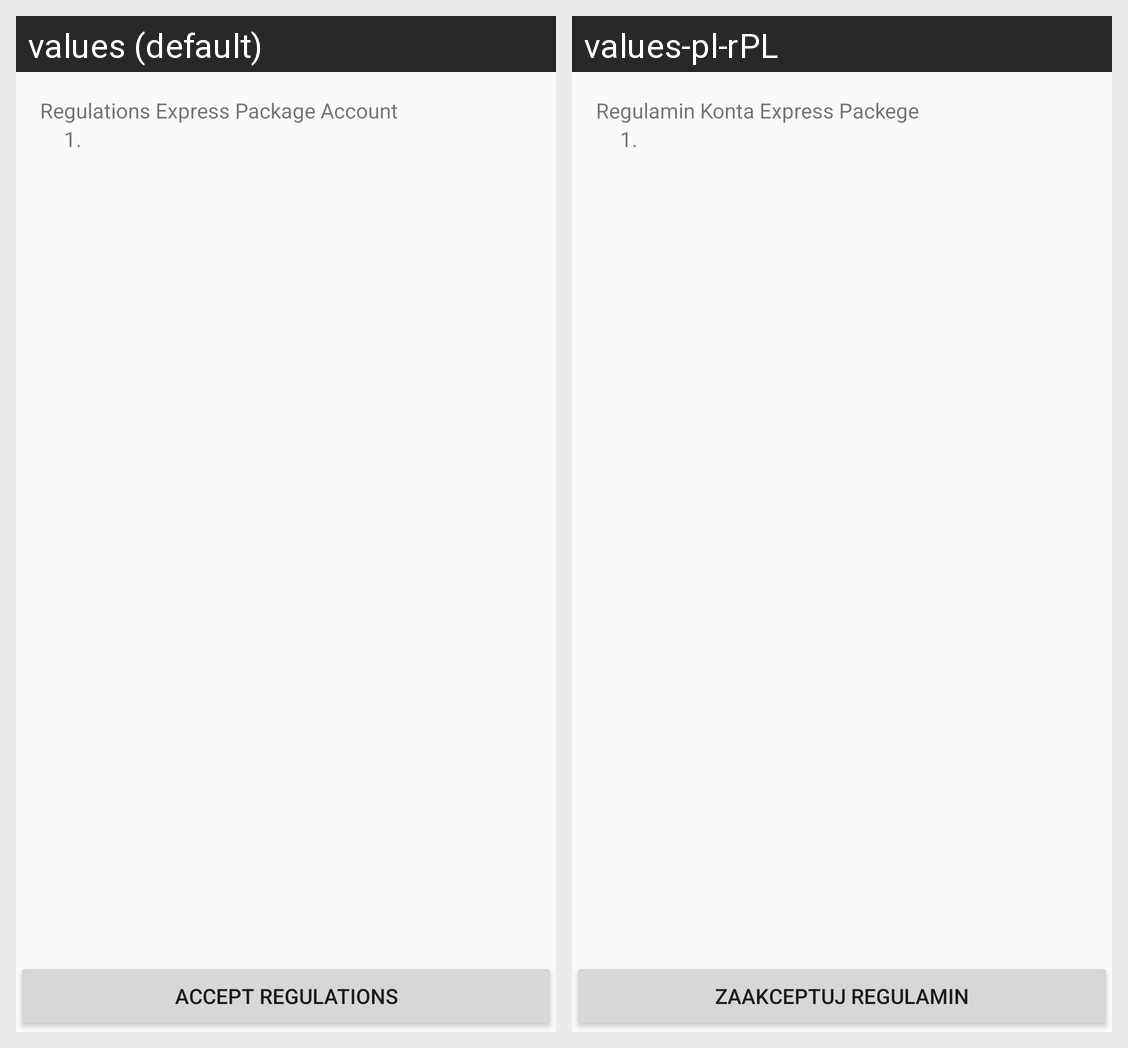

This grid shows one Android layout under two languages. Give, for every string resource on the screen, its name, the default text and each shown locale's text.
Android screen res/layout/activity_regulations.xml rendered under 2 locales, left to right: values (default), values-pl-rPL. Device: Nexus 5 (rendered at 1080×1920; each locale shown at half size, 540×960, under a caption strip naming it); theme AppTheme.
Strings drawn on this screen, with the default value and each locale's value (text and hints the layout hard-codes, and strings that could not be matched under every locale, appear in the picture but are not listed):

regulations_express_package_account
  values: Regulations Express Package Account
  values-pl-rPL: Regulamin Konta Express Packege 

_1
  values: 1.
  values-pl-rPL: 1.  [not translated; the default value is used]

accept_regulations
  values: Accept Regulations
  values-pl-rPL: Zaakceptuj regulamin
